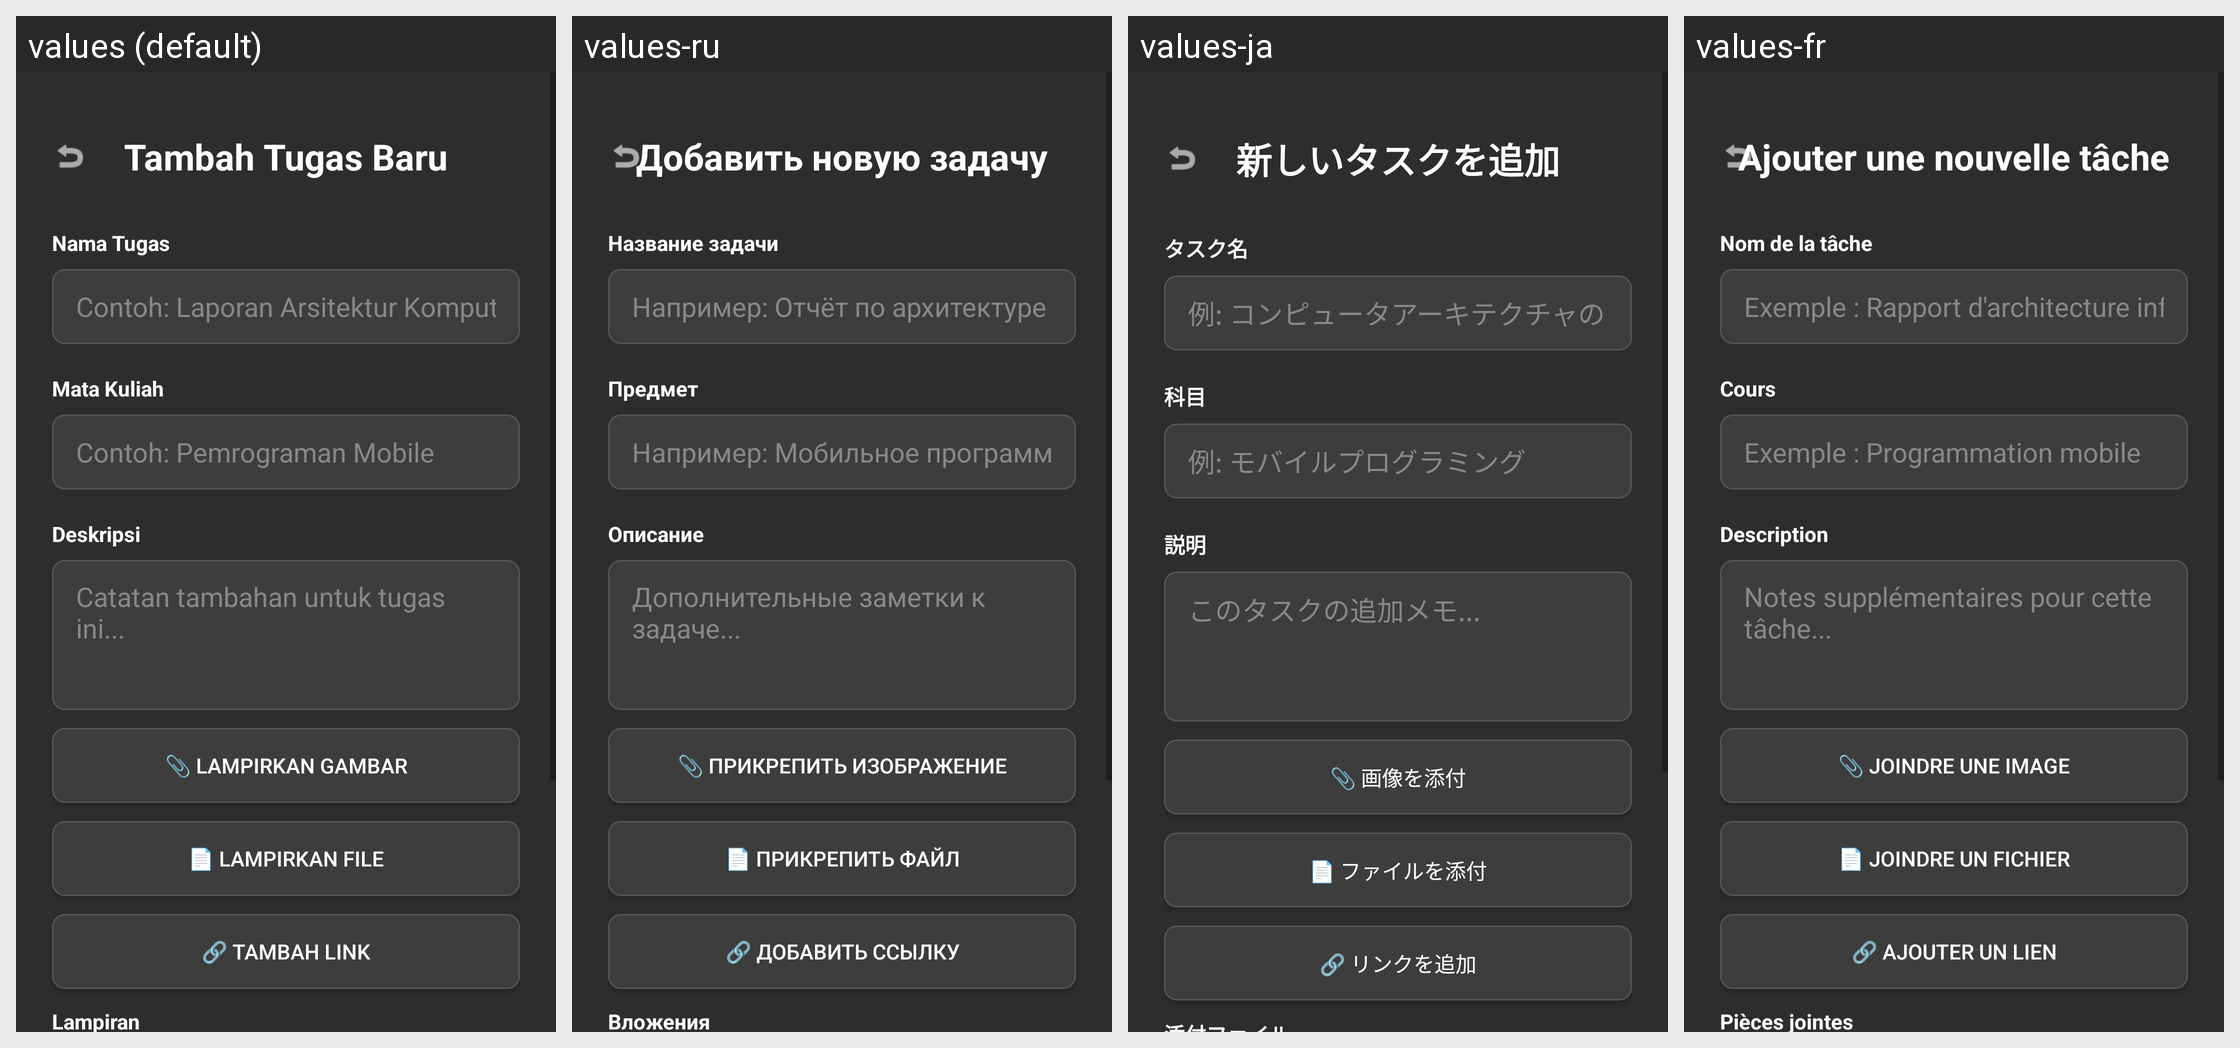

For this localized Android screen grid, give each drawn string resource with its value in every locale shown.
Android screen res/layout/activity_add_task.xml rendered under 4 locales, left to right: values (default), values-ru, values-ja, values-fr. Device: Nexus 5 (rendered at 1080×1920; each locale shown at half size, 540×960, under a caption strip naming it); theme Theme.AppCompat.Light.NoActionBar.
Other locales in the repository, not shown: values-de, values-en, values-es, values-pt, values-pt-rBR, values-zh-rCN.
Strings drawn on this screen, with the default value and each locale's value (text and hints the layout hard-codes, and strings that could not be matched under every locale, appear in the picture but are not listed):

add_task_title
  values: Tambah Tugas Baru
  values-ru: Добавить новую задачу
  values-ja: 新しいタスクを追加
  values-fr: Ajouter une nouvelle tâche

label_task_name
  values: Nama Tugas
  values-ru: Название задачи
  values-ja: タスク名
  values-fr: Nom de la tâche

hint_task_name
  values: Contoh: Laporan Arsitektur Komputer
  values-ru: Например: Отчёт по архитектуре компьютера
  values-ja: 例: コンピュータアーキテクチャのレポート
  values-fr: Exemple : Rapport d'architecture informatique

label_course
  values: Mata Kuliah
  values-ru: Предмет
  values-ja: 科目
  values-fr: Cours

hint_course
  values: Contoh: Pemrograman Mobile
  values-ru: Например: Мобильное программирование
  values-ja: 例: モバイルプログラミング
  values-fr: Exemple : Programmation mobile

label_description
  values: Deskripsi
  values-ru: Описание
  values-ja: 説明
  values-fr: Description

hint_description
  values: Catatan tambahan untuk tugas ini...
  values-ru: Дополнительные заметки к задаче...
  values-ja: このタスクの追加メモ...
  values-fr: Notes supplémentaires pour cette tâche...

btn_attach_image
  values: 📎 Lampirkan Gambar
  values-ru: 📎 Прикрепить изображение
  values-ja: 📎 画像を添付
  values-fr: 📎 Joindre une image

btn_attach_file
  values: 📄 Lampirkan File
  values-ru: 📄 Прикрепить файл
  values-ja: 📄 ファイルを添付
  values-fr: 📄 Joindre un fichier

btn_add_link
  values: 🔗 Tambah Link
  values-ru: 🔗 Добавить ссылку
  values-ja: 🔗 リンクを追加
  values-fr: 🔗 Ajouter un lien
